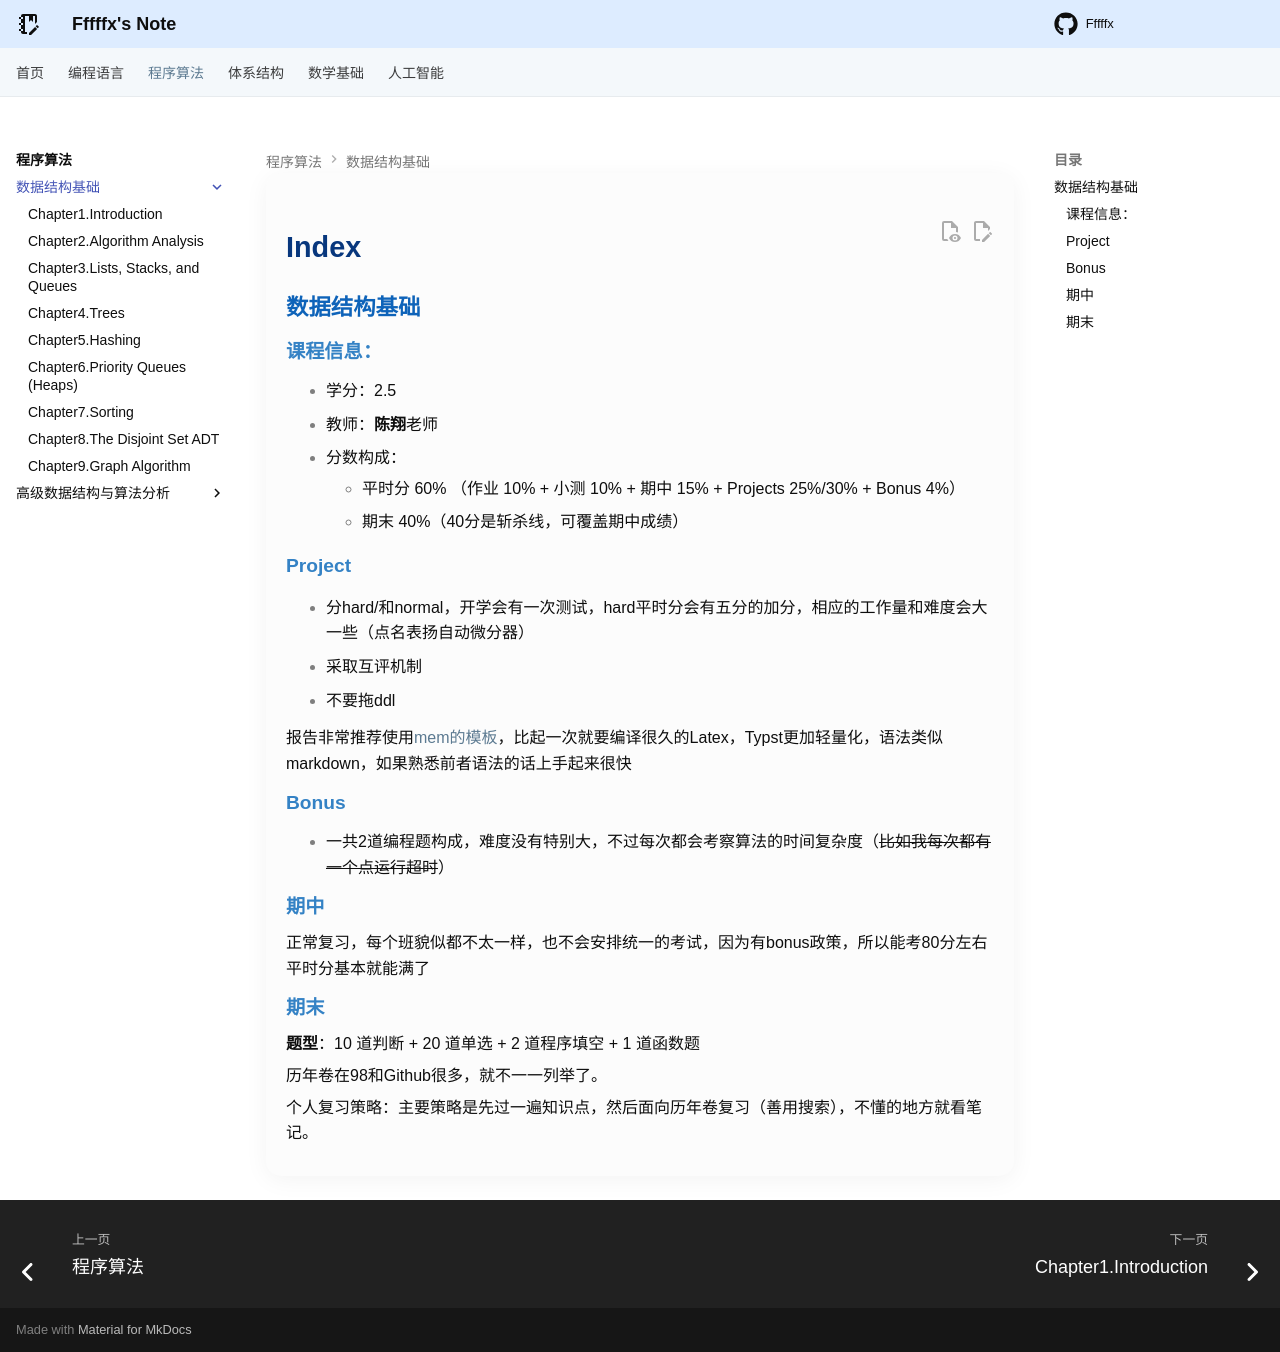

repository: Fffffx0618/PsyBlog · page: Algorithm/FDS/index.html · generator: mkdocs

### 数据结构基础

#### **课程信息：**  

- 学分：2.5
- 教师：**陈翔**老师
- 分数构成：
    - 平时分 60% （作业 10% + 小测 10% + 期中 15% + Projects 25%/30% + Bonus 4%）

    - 期末 40%（40分是斩杀线，可覆盖期中成绩）

#### Project

- 分hard/和normal，开学会有一次测试，hard平时分会有五分的加分，相应的工作量和难度会大一些（点名表扬自动微分器）

- 采取互评机制

- 不要拖ddl

报告非常推荐使用[mem的模板](https://www.cc98.org/topic/5840106)，比起一次就要编译很久的Latex，Typst更加轻量化，语法类似markdown，如果熟悉前者语法的话上手起来很快

#### Bonus

-  一共2道编程题构成，难度没有特别大，不过每次都会考察算法的时间复杂度（~~比如我每次都有一个点运行超时~~）

#### 期中

正常复习，每个班貌似都不太一样，也不会安排统一的考试，因为有bonus政策，所以能考80分左右平时分基本就能满了

#### **期末**

**题型**：10 道判断 + 20 道单选 + 2 道程序填空 + 1 道函数题

历年卷在98和Github很多，就不一一列举了。

个人复习策略：主要策略是先过一遍知识点，然后面向历年卷复习（善用搜索），不懂的地方就看笔记。
